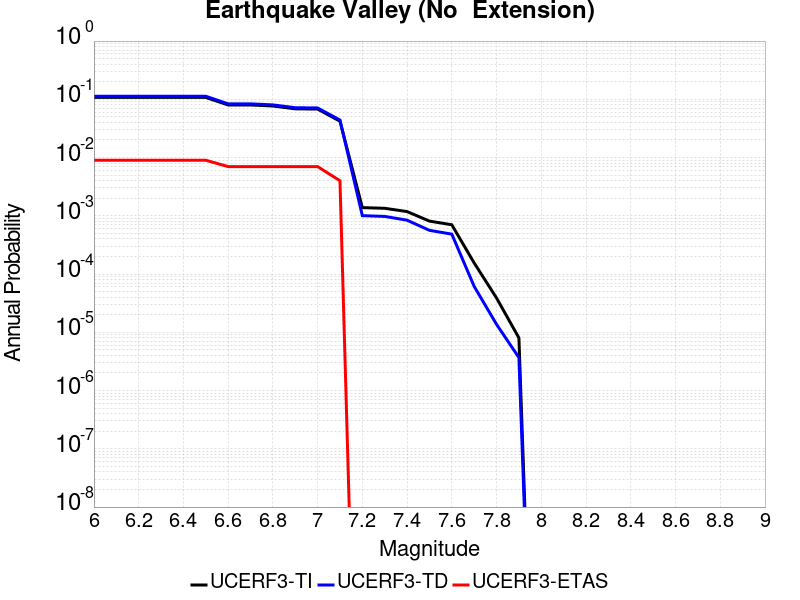

The file beside this chart, header and first rows:
Magnitude, UCERF3-TI Prob, UCERF3-TD Prob, UCERF3-ETAS Prob
6.0, 0.1078, 0.1129, 0.009
6.1, 0.1078, 0.1129, 0.009
6.2, 0.1078, 0.1129, 0.009
6.3, 0.1078, 0.1129, 0.009
6.4, 0.1078, 0.1129, 0.009
6.5, 0.1078, 0.1129, 0.009
6.6, 0.07995, 0.08352, 0.007
6.7, 0.07995, 0.08352, 0.007
6.8, 0.0768, 0.08025, 0.007
6.9, 0.06867, 0.07178, 0.007
7.0, 0.068, 0.07108, 0.007
7.1, 0.0421, 0.04405, 0.004
7.2, 0.001382, 0.001006, 0.0
7.3, 0.001346, 9.76944E-4, 0.0
7.4, 0.001183, 8.4057794E-4, 0.0
7.5, 8.112519E-4, 5.635025E-4, 0.0
7.6, 7.014841E-4, 4.8454804E-4, 0.0
7.7, 1.5505958E-4, 6.139655E-5, 0.0
7.8, 3.881499E-5, 1.36972385E-5, 0.0
7.9, 8.021658E-6, 3.680629E-6, 0.0
